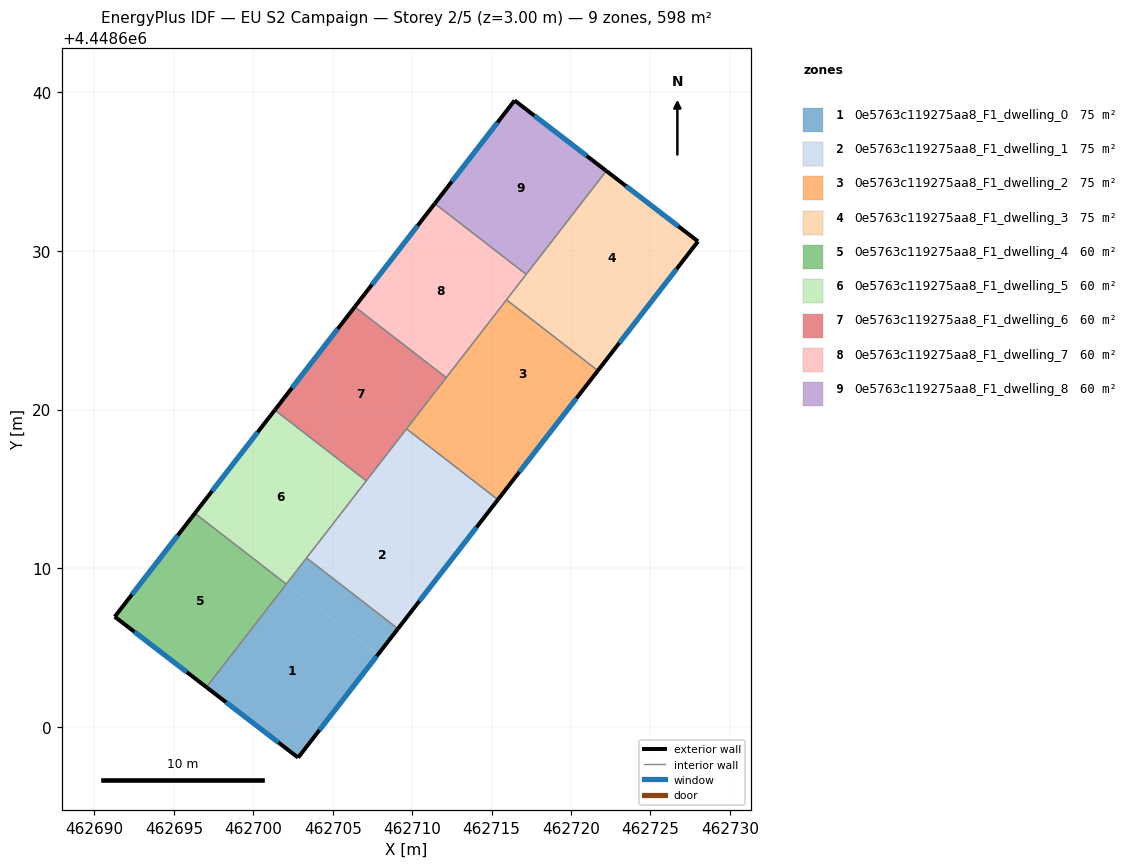
=== STOREY PLAN SPEC (per zone: floor XY polygon, exterior-wall plan segments, windows/doors) ===
zone 1: 0e5763c119275aa8_F1_dwelling_0  (74.8 m²)
  floor: (462707.85, 4448604.58) (462702.82, 4448598.09) (462697.05, 4448602.52) (462702.09, 4448609.03)
  floor: (462709.11, 4448606.20) (462707.85, 4448604.58) (462702.09, 4448609.03) (462703.35, 4448610.66)
  exterior wall: (462702.82, 4448598.09) – (462709.11, 4448606.20)  [10.3 m]
    window: (462704.17, 4448599.82) – (462707.76, 4448604.46)  [10.1 m²]
  exterior wall: (462697.05, 4448602.52) – (462702.82, 4448598.09)  [7.3 m]
    window: (462698.29, 4448601.57) – (462701.59, 4448599.04)  [7.1 m²]
  interior walls: 3
zone 2: 0e5763c119275aa8_F1_dwelling_1  (74.8 m²)
  floor: (462712.88, 4448611.08) (462709.11, 4448606.20) (462703.35, 4448610.66) (462707.13, 4448615.53)
  floor: (462715.40, 4448614.33) (462712.88, 4448611.08) (462707.13, 4448615.53) (462709.65, 4448618.78)
  exterior wall: (462709.11, 4448606.20) – (462715.40, 4448614.33)  [10.3 m]
    window: (462710.45, 4448607.94) – (462714.05, 4448612.58)  [10.1 m²]
  interior walls: 4
zone 3: 0e5763c119275aa8_F1_dwelling_2  (74.8 m²)
  floor: (462717.92, 4448617.58) (462715.40, 4448614.33) (462709.65, 4448618.78) (462712.16, 4448622.03)
  floor: (462721.69, 4448622.45) (462717.92, 4448617.58) (462712.16, 4448622.03) (462715.94, 4448626.91)
  exterior wall: (462715.40, 4448614.33) – (462721.69, 4448622.45)  [10.3 m]
    window: (462716.75, 4448616.07) – (462720.35, 4448620.71)  [10.1 m²]
  interior walls: 4
zone 4: 0e5763c119275aa8_F1_dwelling_3  (74.8 m²)
  floor: (462722.95, 4448624.07) (462721.69, 4448622.45) (462715.94, 4448626.91) (462717.20, 4448628.53)
  floor: (462727.99, 4448630.58) (462722.95, 4448624.07) (462717.20, 4448628.53) (462722.22, 4448635.02)
  exterior wall: (462727.99, 4448630.58) – (462722.22, 4448635.02)  [7.3 m]
    window: (462726.76, 4448631.53) – (462723.46, 4448634.07)  [7.1 m²]
  exterior wall: (462721.69, 4448622.45) – (462727.99, 4448630.58)  [10.3 m]
    window: (462723.04, 4448624.19) – (462726.64, 4448628.84)  [10.1 m²]
  interior walls: 3
zone 5: 0e5763c119275aa8_F1_dwelling_4  (59.8 m²)
  floor: (462702.08, 4448609.01) (462697.05, 4448602.52) (462691.28, 4448606.96) (462696.32, 4448613.47)
  exterior wall: (462691.28, 4448606.96) – (462697.05, 4448602.52)  [7.3 m]
    window: (462692.52, 4448606.01) – (462695.82, 4448603.47)  [7.1 m²]
  exterior wall: (462696.32, 4448613.47) – (462691.28, 4448606.96)  [8.2 m]
    window: (462695.24, 4448612.07) – (462692.36, 4448608.35)  [8.1 m²]
  interior walls: 2
zone 6: 0e5763c119275aa8_F1_dwelling_5  (59.8 m²)
  floor: (462707.11, 4448615.51) (462702.08, 4448609.01) (462696.32, 4448613.47) (462701.36, 4448619.97)
  exterior wall: (462701.36, 4448619.97) – (462696.32, 4448613.47)  [8.2 m]
    window: (462700.28, 4448618.57) – (462697.40, 4448614.86)  [8.1 m²]
  interior walls: 4
zone 7: 0e5763c119275aa8_F1_dwelling_6  (59.8 m²)
  floor: (462712.15, 4448622.01) (462707.11, 4448615.51) (462701.36, 4448619.97) (462706.39, 4448626.47)
  exterior wall: (462706.39, 4448626.47) – (462701.36, 4448619.97)  [8.2 m]
    window: (462705.31, 4448625.07) – (462702.44, 4448621.36)  [8.1 m²]
  interior walls: 4
zone 8: 0e5763c119275aa8_F1_dwelling_7  (59.8 m²)
  floor: (462717.18, 4448628.51) (462712.15, 4448622.01) (462706.39, 4448626.47) (462711.42, 4448632.97)
  exterior wall: (462711.42, 4448632.97) – (462706.39, 4448626.47)  [8.2 m]
    window: (462710.35, 4448631.57) – (462707.47, 4448627.86)  [8.1 m²]
  interior walls: 4
zone 9: 0e5763c119275aa8_F1_dwelling_8  (59.8 m²)
  floor: (462722.22, 4448635.02) (462717.18, 4448628.51) (462711.42, 4448632.97) (462716.45, 4448639.46)
  exterior wall: (462716.45, 4448639.46) – (462711.42, 4448632.97)  [8.2 m]
    window: (462715.37, 4448638.07) – (462712.50, 4448634.36)  [8.0 m²]
  exterior wall: (462722.22, 4448635.02) – (462716.45, 4448639.46)  [7.3 m]
    window: (462720.99, 4448635.97) – (462717.69, 4448638.51)  [7.1 m²]
  interior walls: 2

=== DERIVED (storey summary) ===
Building: EU S2 Campaign
Storey: 2 of 5  (floor level z = 3.00 m)
Storey gross floor area: 598.4 m²
Zones on this storey: 9
  - 0e5763c119275aa8_F1_dwelling_0: floor 74.8 m²; exterior wall 17.5 m (52.6 m²); 2 window(s) 17.2 m²; WWR 32.7%
  - 0e5763c119275aa8_F1_dwelling_1: floor 74.8 m²; exterior wall 10.3 m (30.8 m²); 1 window(s) 10.1 m²; WWR 32.7%
  - 0e5763c119275aa8_F1_dwelling_2: floor 74.8 m²; exterior wall 10.3 m (30.8 m²); 1 window(s) 10.1 m²; WWR 32.7%
  - 0e5763c119275aa8_F1_dwelling_3: floor 74.8 m²; exterior wall 17.6 m (52.7 m²); 2 window(s) 17.2 m²; WWR 32.7%
  - 0e5763c119275aa8_F1_dwelling_4: floor 59.8 m²; exterior wall 15.5 m (46.5 m²); 2 window(s) 15.2 m²; WWR 32.7%
  - 0e5763c119275aa8_F1_dwelling_5: floor 59.8 m²; exterior wall 8.2 m (24.7 m²); 1 window(s) 8.1 m²; WWR 32.7%
  - 0e5763c119275aa8_F1_dwelling_6: floor 59.8 m²; exterior wall 8.2 m (24.7 m²); 1 window(s) 8.1 m²; WWR 32.7%
  - 0e5763c119275aa8_F1_dwelling_7: floor 59.8 m²; exterior wall 8.2 m (24.7 m²); 1 window(s) 8.1 m²; WWR 32.7%
  - 0e5763c119275aa8_F1_dwelling_8: floor 59.8 m²; exterior wall 15.5 m (46.5 m²); 2 window(s) 15.2 m²; WWR 32.7%
Zone adjacency (shared interzone walls):
  - 0e5763c119275aa8_F1_dwelling_0 ↔ 0e5763c119275aa8_F1_dwelling_1
  - 0e5763c119275aa8_F1_dwelling_0 ↔ 0e5763c119275aa8_F1_dwelling_4
  - 0e5763c119275aa8_F1_dwelling_0 ↔ 0e5763c119275aa8_F1_dwelling_5
  - 0e5763c119275aa8_F1_dwelling_1 ↔ 0e5763c119275aa8_F1_dwelling_2
  - 0e5763c119275aa8_F1_dwelling_1 ↔ 0e5763c119275aa8_F1_dwelling_5
  - 0e5763c119275aa8_F1_dwelling_1 ↔ 0e5763c119275aa8_F1_dwelling_6
  - 0e5763c119275aa8_F1_dwelling_2 ↔ 0e5763c119275aa8_F1_dwelling_3
  - 0e5763c119275aa8_F1_dwelling_2 ↔ 0e5763c119275aa8_F1_dwelling_6
  - 0e5763c119275aa8_F1_dwelling_2 ↔ 0e5763c119275aa8_F1_dwelling_7
  - 0e5763c119275aa8_F1_dwelling_3 ↔ 0e5763c119275aa8_F1_dwelling_7
  - 0e5763c119275aa8_F1_dwelling_3 ↔ 0e5763c119275aa8_F1_dwelling_8
  - 0e5763c119275aa8_F1_dwelling_4 ↔ 0e5763c119275aa8_F1_dwelling_5
  - 0e5763c119275aa8_F1_dwelling_5 ↔ 0e5763c119275aa8_F1_dwelling_6
  - 0e5763c119275aa8_F1_dwelling_6 ↔ 0e5763c119275aa8_F1_dwelling_7
  - 0e5763c119275aa8_F1_dwelling_7 ↔ 0e5763c119275aa8_F1_dwelling_8